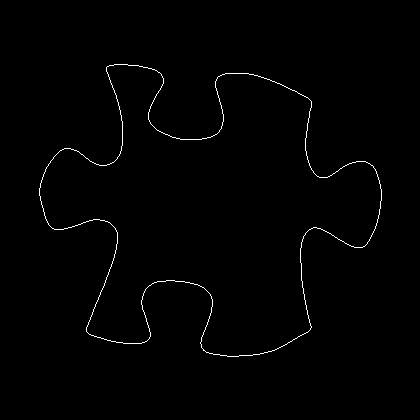

Values plotted in this chart, from the file beside it:
39, 188
39, 189
39, 190
39, 191
39, 192
39, 193
39, 194
39, 195
40, 196
40, 197
40, 198
40, 199
40, 200
41, 201
41, 202
41, 203
41, 204
42, 205
42, 206
42, 207
43, 208
43, 209
43, 210
43, 211
44, 212
44, 213
44, 214
44, 215
45, 216
45, 217
45, 218
46, 219
46, 220
47, 221
47, 222
48, 223
48, 224
49, 225
50, 226
51, 227
52, 228
53, 228
54, 229
55, 229
56, 229
57, 229
58, 229
59, 229
60, 229
61, 229
62, 229
63, 229
64, 228
65, 228
66, 228
67, 228
68, 227
69, 227
70, 227
71, 227
72, 226
... 1,358 more rows
